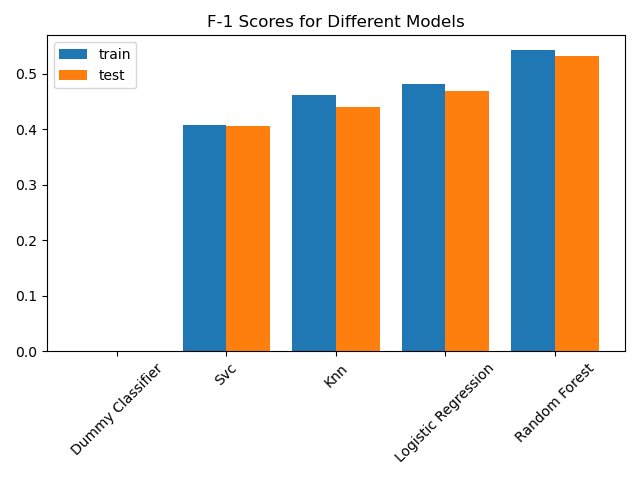

Data behind this chart, as committed beside it:
, train_f1_score, test_f1_score
dummy_classifier, 0.0, 0.0
svc, 0.407, 0.4064
knn, 0.461, 0.4396
logistic_regression, 0.482, 0.4689
random_forest, 0.542, 0.5324
